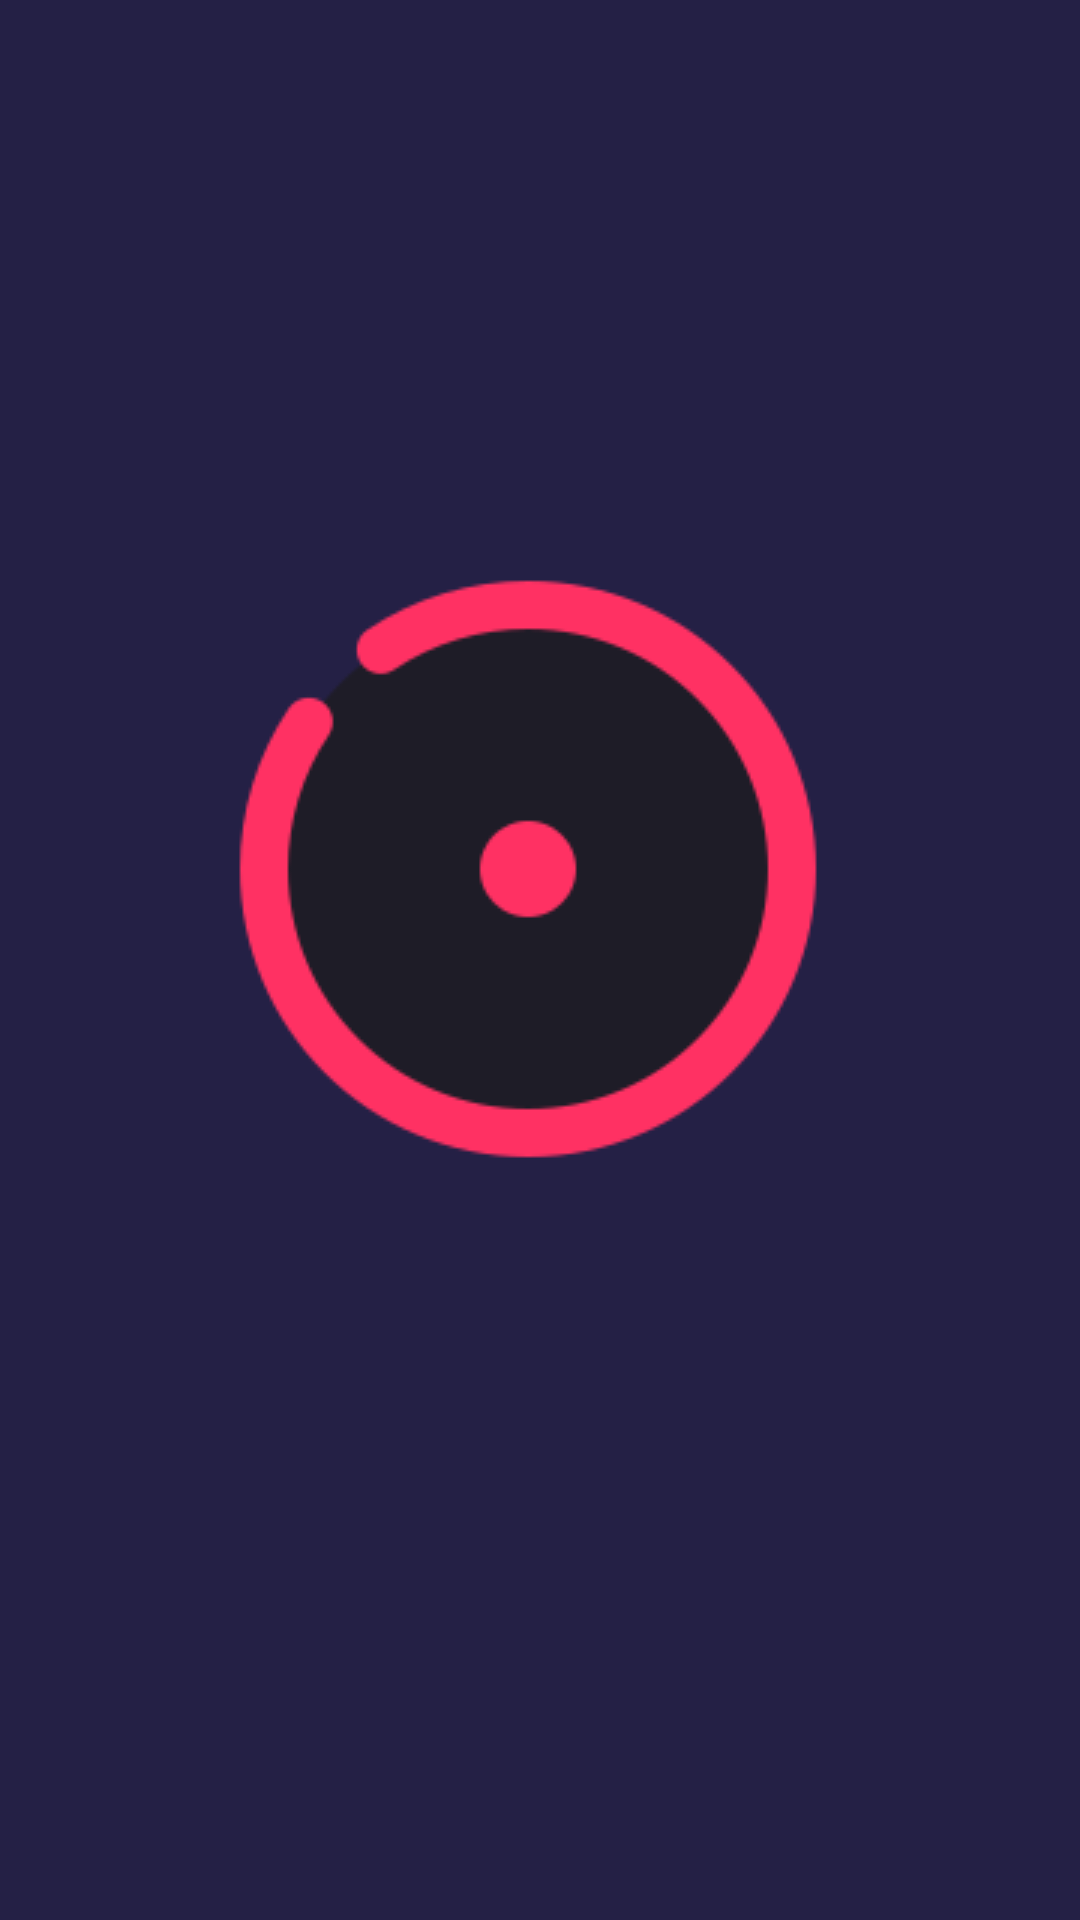

Write the Android layout XML for this screen, with the resource values it uses.
<!-- AndroidManifest.xml: application theme AppTheme -->
<!-- res/layout/splash.xml -->
<?xml version="1.0" encoding="utf-8"?>
<android.support.constraint.ConstraintLayout xmlns:android="http://schemas.android.com/apk/res/android"
                                             xmlns:app="http://schemas.android.com/apk/res-auto"
                                             android:background="@color/morado"
                                             xmlns:tools="http://schemas.android.com/tools" android:layout_width="match_parent"
                                             android:layout_height="match_parent">

    <ImageView
            android:layout_width="0dp"
            android:layout_height="wrap_content" app:srcCompat="@drawable/icono_principal"
            android:id="@+id/imageView" app:layout_constraintEnd_toEndOf="parent"
            android:layout_marginEnd="8dp" android:layout_marginRight="8dp"
            app:layout_constraintStart_toStartOf="parent" android:layout_marginTop="8dp"
            app:layout_constraintTop_toTopOf="parent" android:layout_marginBottom="8dp"
            app:layout_constraintBottom_toBottomOf="parent" app:layout_constraintHorizontal_bias="1.0"
            app:layout_constraintVertical_bias="0.418"/>
</android.support.constraint.ConstraintLayout>
<!-- resources referenced by this layout -->
<resources>
  <color name="morado">#242045</color>
  <!-- drawable icono_principal: png bitmap (drawable, 8481 bytes) -->
  <style name="AppTheme" parent="Theme.AppCompat.NoActionBar">
          
          <item name="colorPrimary">@color/colorPrimary</item>
          <item name="colorPrimaryDark">@color/colorPrimaryDark</item>
          <item name="colorAccent">@color/colorAccent</item>
      </style>
  <color name="colorPrimary">#242045</color>
  <color name="colorPrimaryDark">#242045</color>
  <color name="colorAccent">#242045</color>
</resources>
